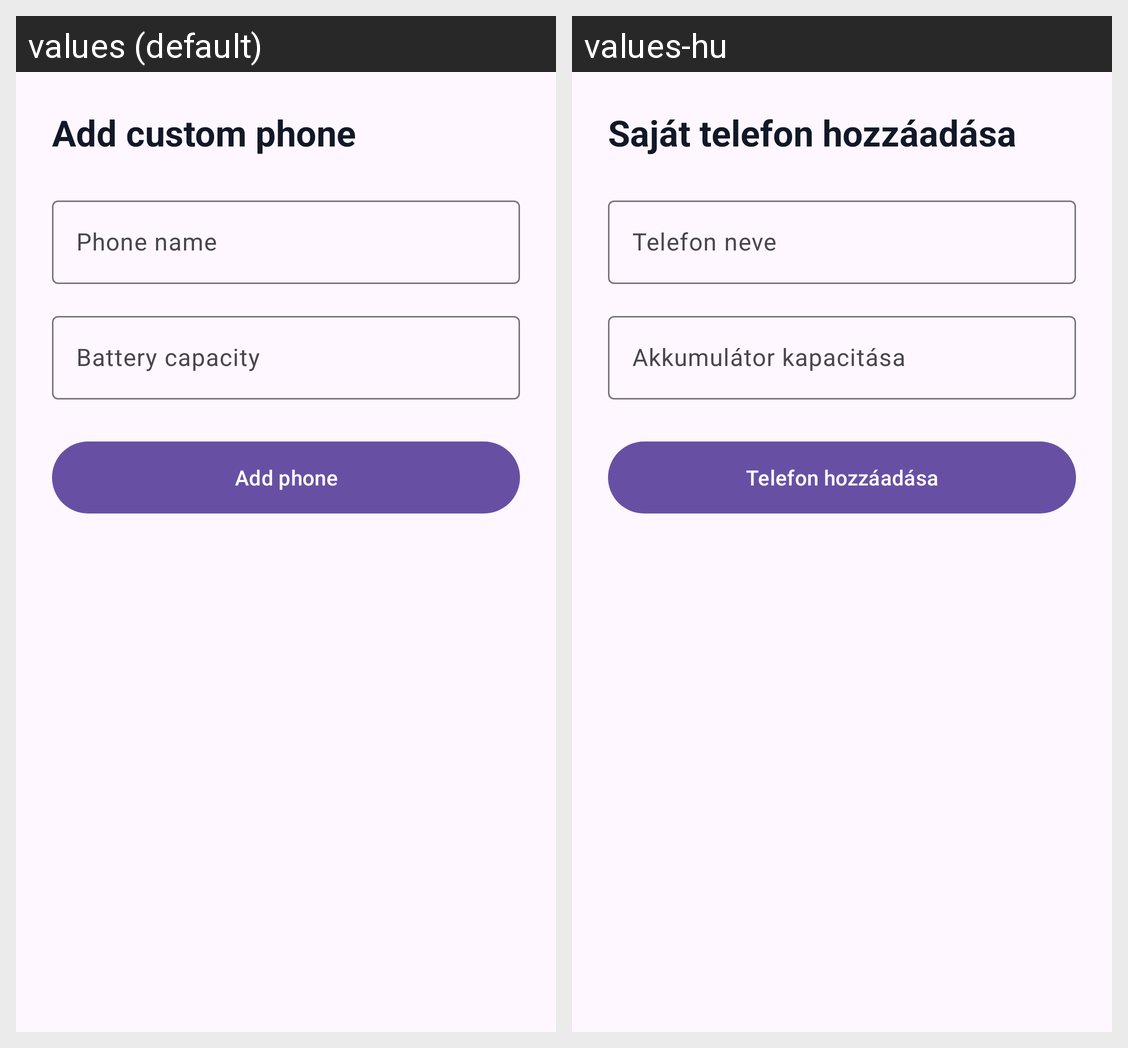

The same Android screen rendered under two of its app's locales, left to right. List the strings drawn on it with the default value and each locale's translation.
Android screen res/layout/bottom_sheet_add_phone.xml rendered under 2 locales, left to right: values (default), values-hu. Device: Nexus 5 (rendered at 1080×1920; each locale shown at half size, 540×960, under a caption strip naming it); theme Theme.Battery_Planner.
Strings drawn on this screen, with the default value and each locale's value (text and hints the layout hard-codes, and strings that could not be matched under every locale, appear in the picture but are not listed):

add_custom_phone
  values: Add custom phone
  values-hu: Saját telefon hozzáadása

phone_name
  values: Phone name
  values-hu: Telefon neve

battery_capacity_mah
  values: Battery capacity
  values-hu: Akkumulátor kapacitása

add_phone
  values: Add phone
  values-hu: Telefon hozzáadása
